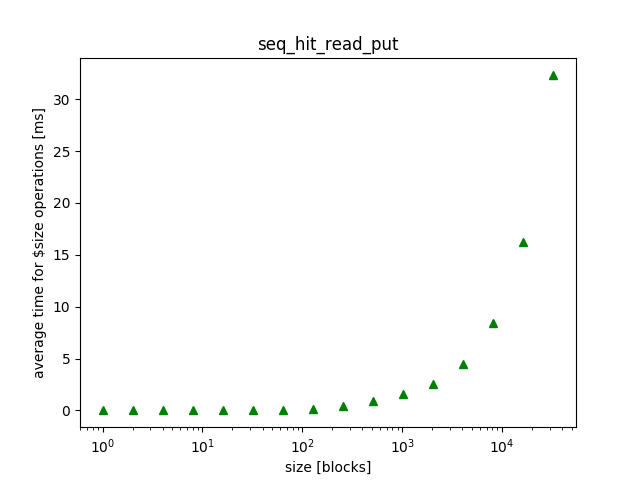

Source data for this figure (header and first rows):
size, mean, variance, 
1024, 1.565, 0.0112, 
128, 0.1598, 0.003402, 
16384, 16.25, 0.07376, 
16, 0.02015, 0.000000, 
1, 0.006700, 0.000001, 
2048, 2.553, 0.02073, 
256, 0.4187, 0.01422, 
2, 0.009350, 0.000005, 
32768, 32.29, 0.09177, 
32, 0.03975, 0.000107, 
4096, 4.449, 0.02171, 
4, 0.011, 0.000007, 
512, 0.8739, 0.02237, 
64, 0.0691, 0.000161, 
8192, 8.419, 0.02257, 
8, 0.01305, 0.000001, 
